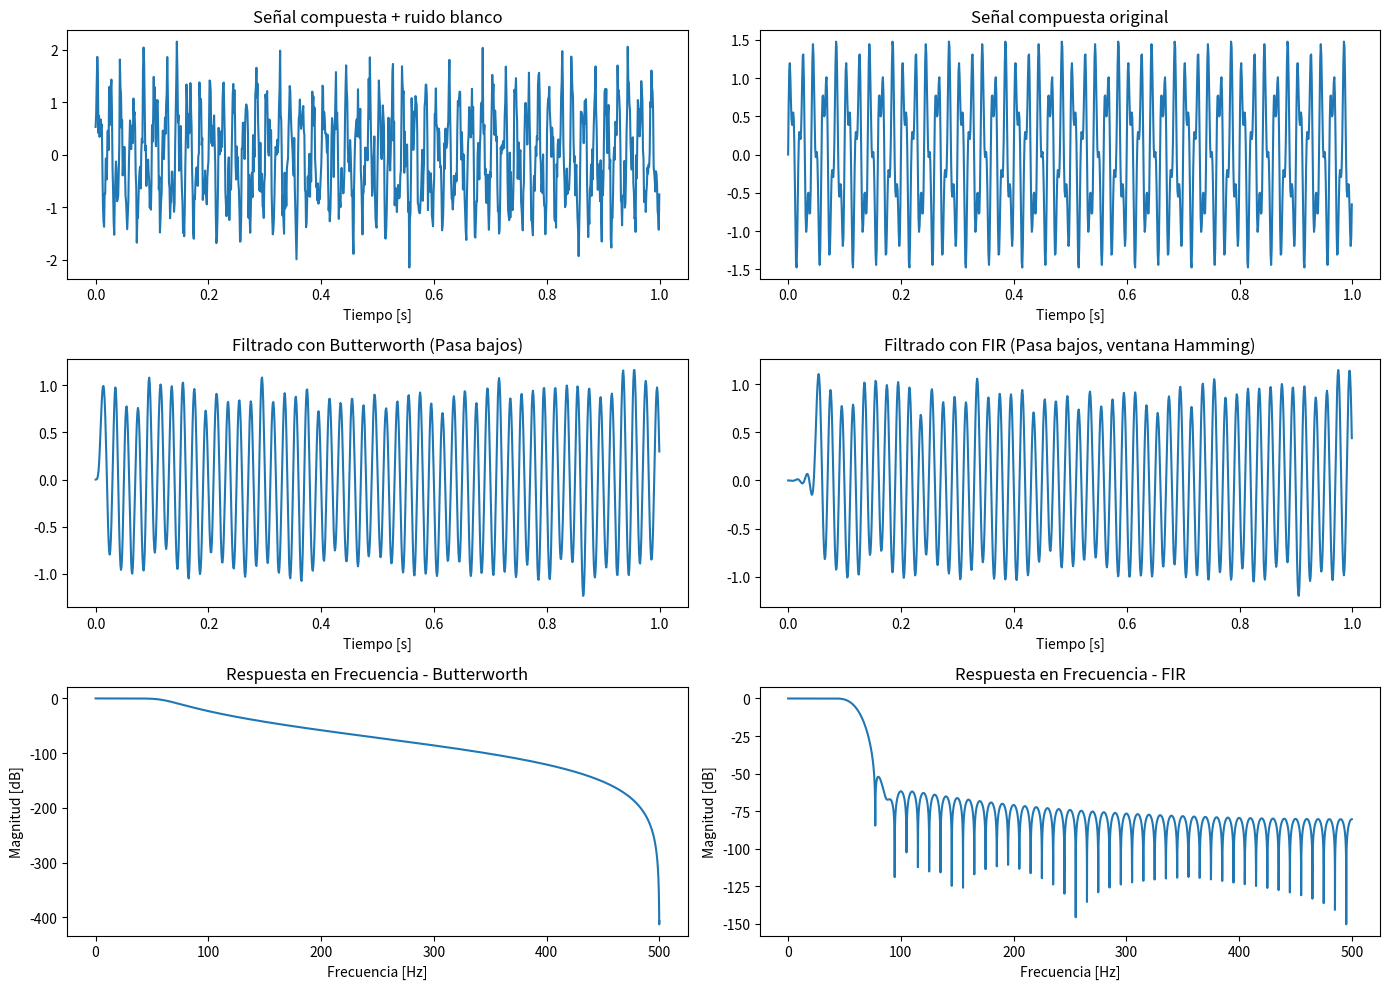

The matplotlib source for this figure:

import numpy as np
import matplotlib.pyplot as plt
from scipy.signal import butter, firwin, lfilter, freqz

# Parámetros de la señal
fs = 1000  # Frecuencia de muestreo (Hz)
t = np.linspace(0, 1, fs, endpoint=False)  # 1 segundo

# Señal 1: Ruido blanco
np.random.seed(0)  # Para reproducibilidad
ruido_blanco = np.random.normal(0, 1, fs)

# Señal 2: Compuesta (50 Hz + 120 Hz)
f1, f2 = 50, 120
senal_compuesta = np.sin(2 * np.pi * f1 * t) + 0.5 * np.sin(2 * np.pi * f2 * t)

# Señal compuesta con ruido
senal_ruidosa = senal_compuesta + ruido_blanco * 0.3

# -----------------------------
# Filtro Butterworth Pasa bajos (IIR)
# -----------------------------
def butter_lowpass(cutoff, fs, order=5):
    nyq = fs / 2
    normal_cutoff = cutoff / nyq
    b, a = butter(order, normal_cutoff, btype='low', analog=False)
    return b, a

cutoff = 60  # Frecuencia de corte
b_butter, a_butter = butter_lowpass(cutoff, fs)
senal_filtrada_butter = lfilter(b_butter, a_butter, senal_ruidosa)

# -----------------------------
# Filtro FIR Pasa bajos con ventana
# -----------------------------
def fir_lowpass(cutoff, fs, numtaps=101):
    nyq = fs / 2
    taps = firwin(numtaps, cutoff / nyq, window='hamming')
    return taps

taps_fir = fir_lowpass(cutoff, fs)
senal_filtrada_fir = lfilter(taps_fir, [1.0], senal_ruidosa)

# -----------------------------
# Respuesta en frecuencia de los filtros
# -----------------------------
w_b, h_b = freqz(b_butter, a_butter, worN=8000)
w_f, h_f = freqz(taps_fir, worN=8000)

# Graficar señales y respuestas de los filtros
fig, axs = plt.subplots(3, 2, figsize=(14, 10))

# Señales originales
axs[0, 0].plot(t, senal_ruidosa)
axs[0, 0].set_title("Señal compuesta + ruido blanco")
axs[0, 0].set_xlabel("Tiempo [s]")

axs[0, 1].plot(t, senal_compuesta)
axs[0, 1].set_title("Señal compuesta original")
axs[0, 1].set_xlabel("Tiempo [s]")

# Señales filtradas
axs[1, 0].plot(t, senal_filtrada_butter)
axs[1, 0].set_title("Filtrado con Butterworth (Pasa bajos)")
axs[1, 0].set_xlabel("Tiempo [s]")

axs[1, 1].plot(t, senal_filtrada_fir)
axs[1, 1].set_title("Filtrado con FIR (Pasa bajos, ventana Hamming)")
axs[1, 1].set_xlabel("Tiempo [s]")

# Respuestas en frecuencia
axs[2, 0].plot(w_b * fs / (2 * np.pi), 20 * np.log10(abs(h_b)))
axs[2, 0].set_title("Respuesta en Frecuencia - Butterworth")
axs[2, 0].set_xlabel("Frecuencia [Hz]")
axs[2, 0].set_ylabel("Magnitud [dB]")

axs[2, 1].plot(w_f * fs / (2 * np.pi), 20 * np.log10(abs(h_f)))
axs[2, 1].set_title("Respuesta en Frecuencia - FIR")
axs[2, 1].set_xlabel("Frecuencia [Hz]")
axs[2, 1].set_ylabel("Magnitud [dB]")

plt.tight_layout()
plt.show()
